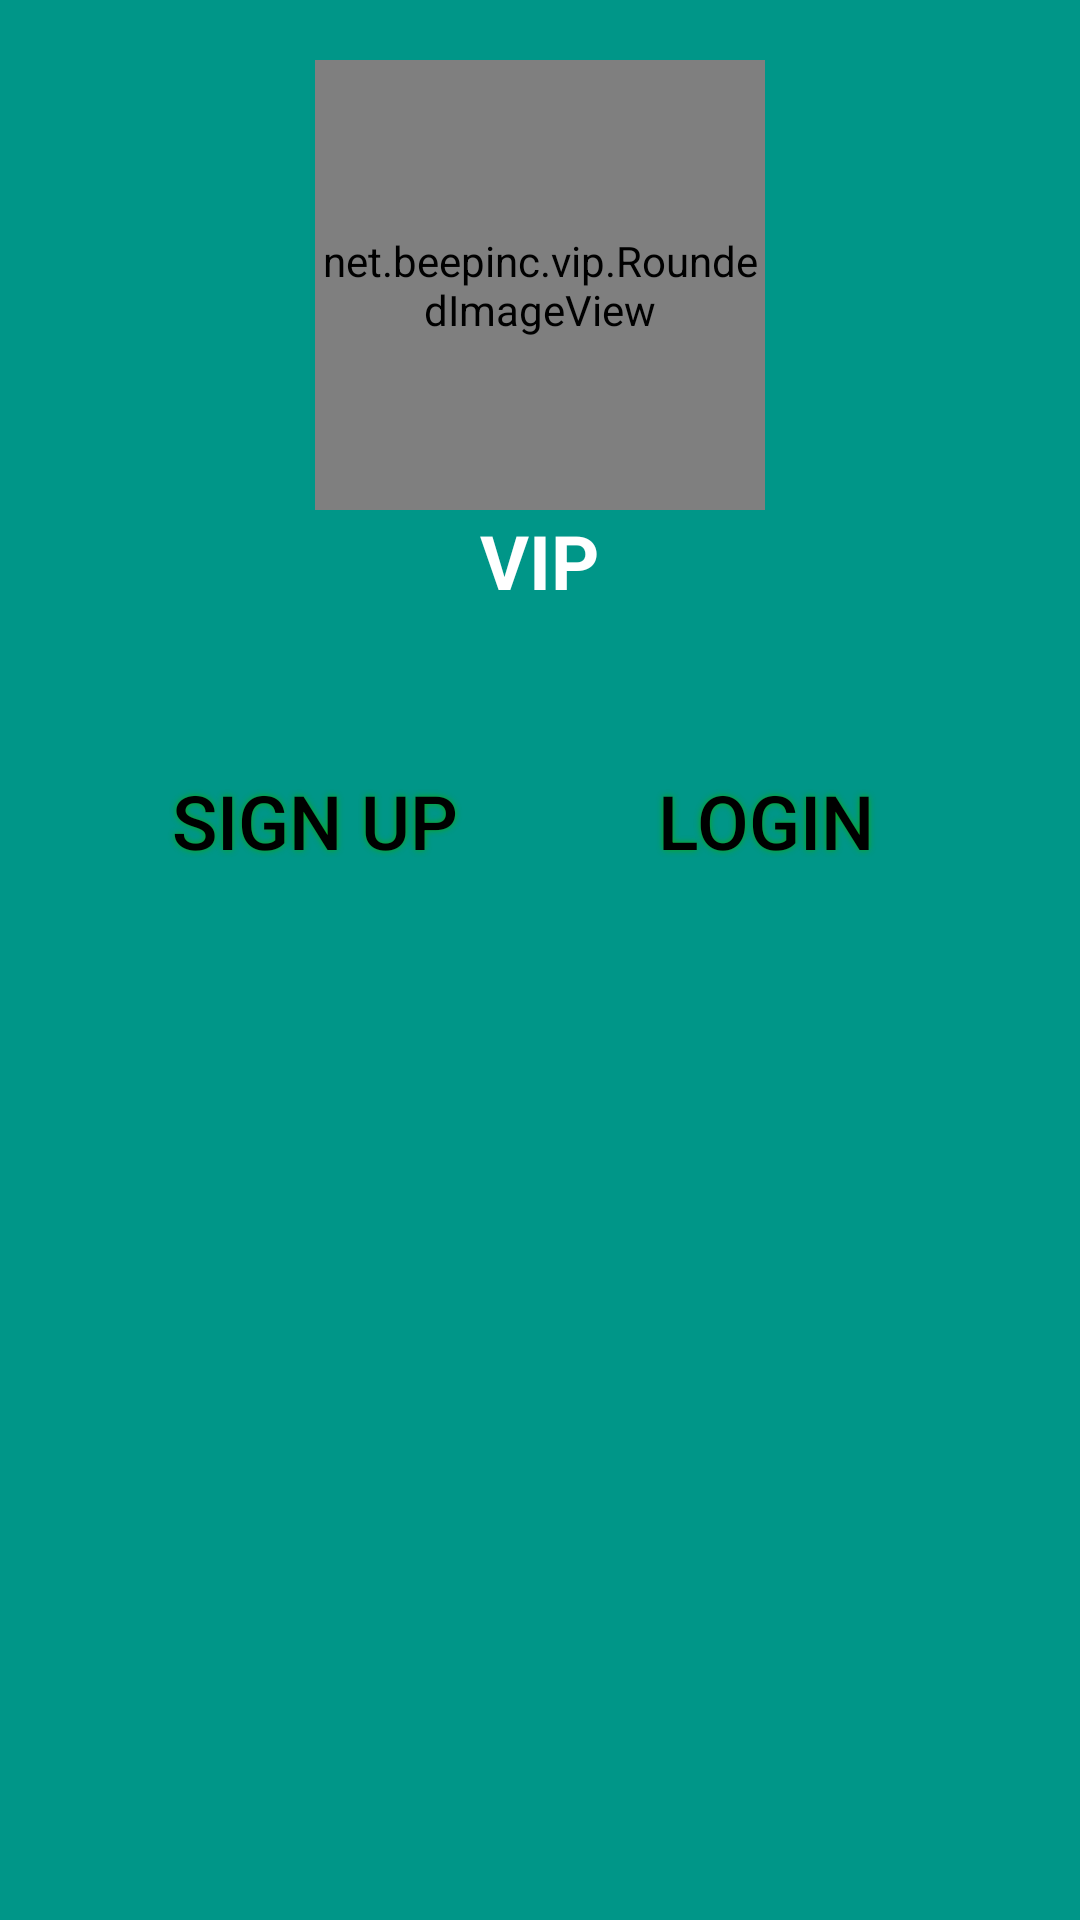

Here is an Android app screen rendered from its layout file. Give the layout XML and the strings, colors and styles it references.
<!-- AndroidManifest.xml: application theme AppTheme -->
<!-- res/layout/activity_homeview.xml -->
<LinearLayout xmlns:android="http://schemas.android.com/apk/res/android"
    xmlns:tools="http://schemas.android.com/tools"
    android:layout_width="match_parent"
    android:layout_height="match_parent"
    android:background="#009688"
    android:orientation="vertical"
    android:padding="20dp"
    tools:context=".Homeview">


    <net.beepinc.vip.RoundedImageView
        android:id="@+id/logo"
        android:layout_width="150dp"
        android:layout_height="150dp"
        android:layout_gravity="center_horizontal"
        android:src="@drawable/marvelironman"/>


    <TextView
        android:layout_width="wrap_content"
        android:layout_height="wrap_content"
        android:text="@string/logo_name"
        android:textAlignment="center"
        android:textColor="#FFF"
        android:textSize="25sp"
        fontPath="fonts/gasmaskwarriors.ttf"
        android:layout_gravity="center_horizontal"
        tools:ignore="MissingPrefix" />

    <ScrollView
        android:layout_width="match_parent"
        android:layout_height="wrap_content"
        android:orientation="vertical">



    <LinearLayout
        android:id="@+id/ll"
        android:layout_width="match_parent"
        android:layout_height="wrap_content"
        android:padding="10dp"
        android:weightSum="100">


        <LinearLayout
            android:layout_width="wrap_content"
            android:layout_height="wrap_content"
            android:orientation="vertical"
            android:layout_weight="50">

            <Button
                android:id="@+id/btn_signup"
                android:layout_width="120dp"
                android:layout_height="120dp"
                android:background="@drawable/btn_selector"
                android:shadowColor="#0FA819"
                android:shadowDx="0"
                android:shadowDy="0"
                android:shadowRadius="5"
                android:text="sign up"
                android:textAlignment="center"
                android:textColor="#000"
                android:textSize="25sp"
                android:layout_gravity="center"/>
        </LinearLayout>


        <LinearLayout
            android:layout_width="wrap_content"
            android:layout_height="wrap_content"
            android:orientation="vertical"
            android:layout_weight="50">

            <Button
                android:id="@+id/btn_login"
                android:layout_width="120dp"
                android:layout_height="120dp"
                android:background="@drawable/btn_selector"
                android:shadowColor="#0FA819"
                android:shadowDx="0"
                android:shadowDy="0"
                android:shadowRadius="5"
                android:text="login"
                android:textAlignment="center"
                android:textColor="#000"
                android:textSize="25sp"
                android:layout_gravity="center"/>
        </LinearLayout>

    </LinearLayout>



</ScrollView>
</LinearLayout>
<!-- resources referenced by this layout -->
<resources>
  <string name="logo_name"><b>VIP</b></string>
  <style name="AppTheme" parent="Theme.AppCompat.Light">
          
          <item name="android:textViewStyle">@style/AppTheme.widget.TextView</item>
          <item name="android:typeface">serif</item>
      </style>
  <style name="AppTheme.widget.TextView" parent="android:Widget.Holo.Light.TextView">
          <item name="fontPath">fonts/gasmaskwarriors.ttf</item>
      </style>
</resources>
